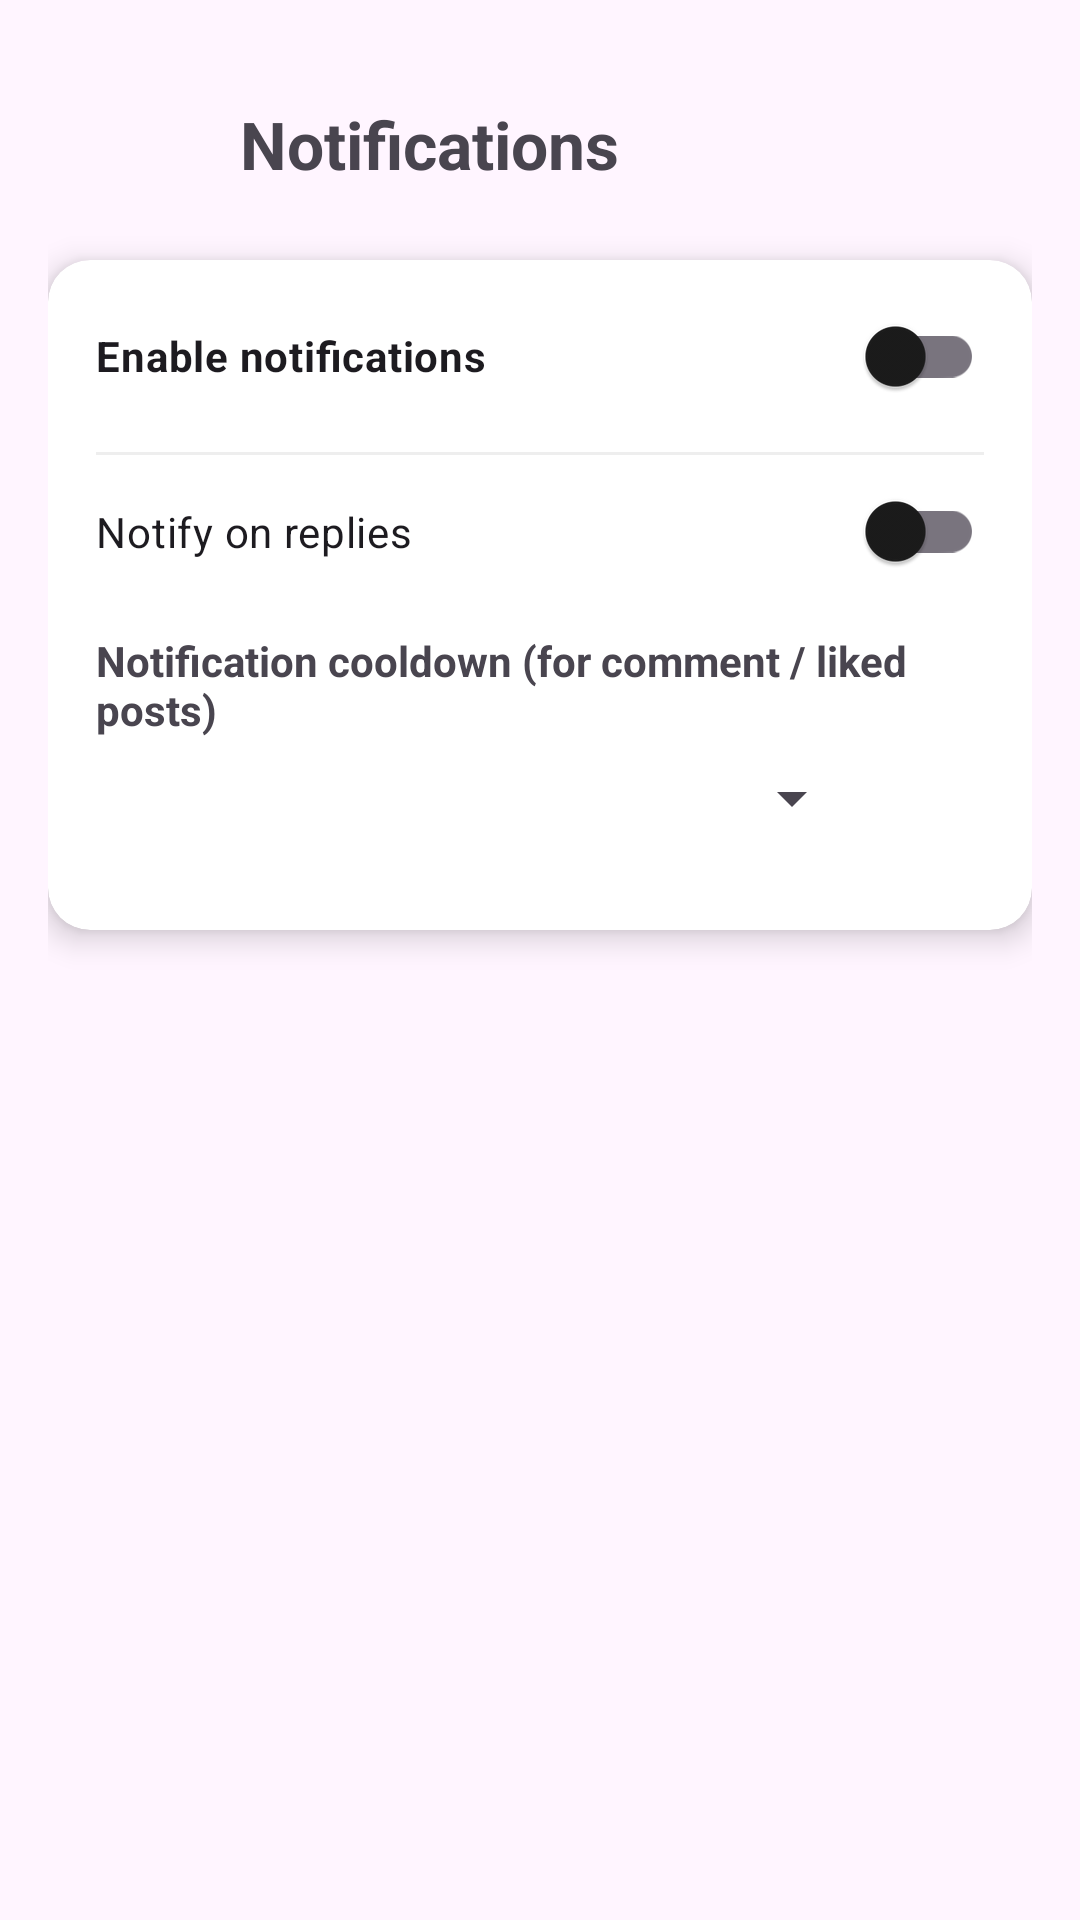

Here is an Android app screen rendered from its layout file. Give the layout XML and the strings, colors and styles it references.
<!-- AndroidManifest.xml: application theme Theme.BirdDex -->
<!-- res/layout/activity_notifications_settings.xml -->
<?xml version="1.0" encoding="utf-8"?>
<androidx.constraintlayout.widget.ConstraintLayout
    xmlns:android="http://schemas.android.com/apk/res/android"
    xmlns:app="http://schemas.android.com/apk/res-auto"
    xmlns:tools="http://schemas.android.com/tools"
    android:layout_width="match_parent"
    android:layout_height="match_parent"
    android:background="#FFF5FF"
    android:padding="16dp">

    <ImageView
        android:id="@+id/btnBack"
        android:layout_width="32dp"
        android:layout_height="32dp"
        android:layout_marginTop="16dp"
        android:layout_marginStart="16dp"
        android:src="@drawable/ic_back"
        app:layout_constraintStart_toStartOf="parent"
        app:layout_constraintTop_toTopOf="parent" />

    <TextView
        android:id="@+id/tvTitle"
        android:layout_width="wrap_content"
        android:layout_height="wrap_content"
        android:layout_marginStart="16dp"
        android:text="Notifications"
        android:textSize="22sp"
        android:textStyle="bold"
        app:layout_constraintBottom_toBottomOf="@id/btnBack"
        app:layout_constraintStart_toEndOf="@id/btnBack"
        app:layout_constraintTop_toTopOf="@id/btnBack" />

    <androidx.cardview.widget.CardView
        android:layout_width="0dp"
        android:layout_height="wrap_content"
        android:layout_marginTop="24dp"
        app:cardCornerRadius="14dp"
        app:cardElevation="6dp"
        app:layout_constraintEnd_toEndOf="parent"
        app:layout_constraintStart_toStartOf="parent"
        app:layout_constraintTop_toBottomOf="@id/tvTitle">

        <LinearLayout
            android:layout_width="match_parent"
            android:layout_height="wrap_content"
            android:orientation="vertical"
            android:padding="16dp">

            <androidx.appcompat.widget.SwitchCompat
                android:id="@+id/switchNotifications"
                android:layout_width="match_parent"
                android:layout_height="wrap_content"
                android:paddingBottom="16dp"
                android:text="Enable notifications"
                android:textStyle="bold" />

            <View
                android:layout_width="match_parent"
                android:layout_height="1dp"
                android:background="#EEEEEE" />

            <androidx.appcompat.widget.SwitchCompat
                android:id="@+id/switchReplies"
                android:layout_width="match_parent"
                android:layout_height="wrap_content"
                android:paddingTop="16dp"
                android:paddingBottom="16dp"
                android:text="Notify on replies" />

            <TextView
                android:layout_width="match_parent"
                android:layout_height="wrap_content"
                android:paddingTop="8dp"
                android:text="Notification cooldown (for comment / liked posts)"
                android:textStyle="bold" />

            <Spinner
                android:id="@+id/spinnerCooldown"
                android:layout_width="match_parent"
                android:layout_height="wrap_content"
                android:layout_marginTop="8dp"
                android:layout_marginBottom="16dp"
                android:layout_marginStart="40dp"
                android:layout_marginEnd="40dp" />

        </LinearLayout>
    </androidx.cardview.widget.CardView>

</androidx.constraintlayout.widget.ConstraintLayout>
<!-- resources referenced by this layout -->
<resources>
  <style name="Theme.BirdDex" parent="Base.Theme.BirdDex" />
  <style name="Base.Theme.BirdDex" parent="Theme.Material3.Light.NoActionBar">
          
          <item name="colorPrimary">@color/nav_brown</item>
          <item name="colorOnPrimary">@color/page_cream</item>
  
          
          <item name="android:windowBackground">@color/page_cream</item>
          <item name="colorSurface">@color/page_cream</item>
          <item name="colorOnBackground">@color/on_page</item>
          <item name="colorOnSurface">@color/on_page</item>
          <item name="colorOnSurfaceVariant">@color/on_page_variant</item>
  
          
          <item name="android:statusBarColor">@android:color/transparent</item>
          <item name="android:navigationBarColor">@color/nav_brown</item>        <item name="android:windowLightStatusBar">false</item>
          <item name="android:windowLightNavigationBar">false</item>
          <item name="android:enforceNavigationBarContrast">false</item>
      </style>
  <color name="nav_brown">#8A6240</color>
  <color name="page_cream">#FDFCD4</color>
  <color name="on_page">#1B1B1B</color>
  <color name="on_page_variant">#4A4A4A</color>
</resources>
